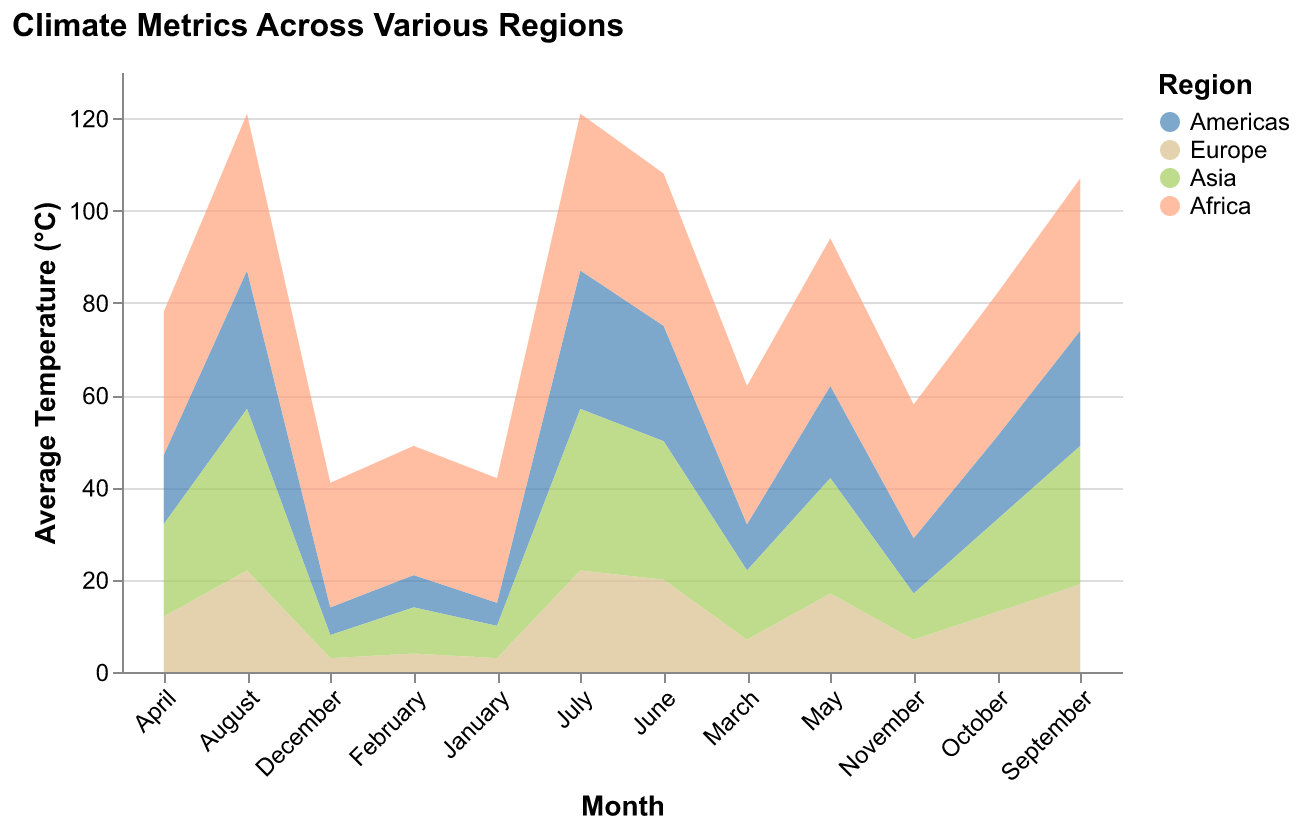

Source data for this figure (header and first rows):
Month, Americas, Europe, Asia, Africa
January, 5, 3, 7, 27
February, 7, 4, 10, 28
March, 10, 7, 15, 30
April, 15, 12, 20, 31
May, 20, 17, 25, 32
June, 25, 20, 30, 33
July, 30, 22, 35, 34
August, 30, 22, 35, 34
September, 25, 19, 30, 33
October, 18, 13, 20, 31
November, 12, 7, 10, 29
December, 6, 3, 5, 27
